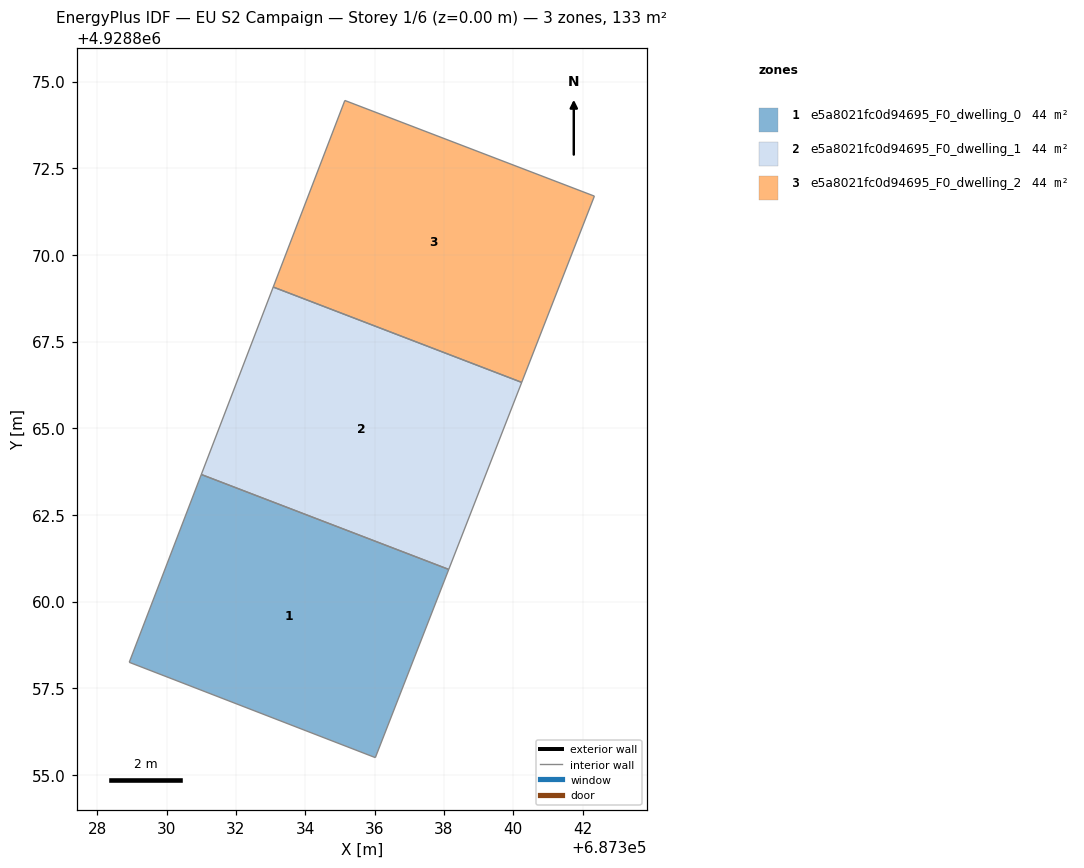
=== STOREY PLAN SPEC (per zone: floor XY polygon, exterior-wall plan segments, windows/doors) ===
zone 1: e5a8021fc0d94695_F0_dwelling_0  (44.4 m²)
  floor: (687336.02, 4928855.50) (687338.14, 4928860.93) (687331.00, 4928863.67) (687328.92, 4928858.25)
  interior walls: 4
zone 2: e5a8021fc0d94695_F0_dwelling_1  (44.4 m²)
  floor: (687338.14, 4928860.93) (687340.24, 4928866.32) (687333.07, 4928869.07) (687331.00, 4928863.67)
  interior walls: 4
zone 3: e5a8021fc0d94695_F0_dwelling_2  (44.4 m²)
  floor: (687340.24, 4928866.32) (687342.34, 4928871.70) (687335.14, 4928874.46) (687333.07, 4928869.07)
  interior walls: 4

=== DERIVED (storey summary) ===
Building: EU S2 Campaign
Storey: 1 of 6  (floor level z = 0.00 m)
Storey gross floor area: 133.1 m²
Zones on this storey: 3
  - e5a8021fc0d94695_F0_dwelling_0: floor 44.4 m²
  - e5a8021fc0d94695_F0_dwelling_1: floor 44.4 m²
  - e5a8021fc0d94695_F0_dwelling_2: floor 44.4 m²
Zone adjacency (shared interzone walls):
  - e5a8021fc0d94695_F0_dwelling_0 ↔ e5a8021fc0d94695_F0_dwelling_1
  - e5a8021fc0d94695_F0_dwelling_1 ↔ e5a8021fc0d94695_F0_dwelling_2